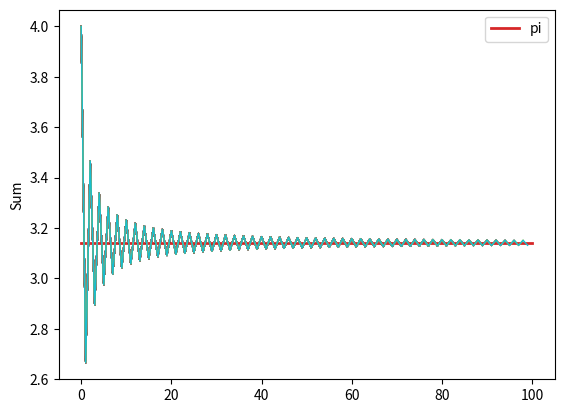

This chart was generated by the following Python code:
# -*- coding: utf-8 -*-
"""
Created on Mon May  3 23:18:35 2021

[redacted]
"""

import matplotlib.pyplot as plt
import numpy as np

def almost_pi(N):
    p = 0
    arr = []
    for k in range(0, N):
        num = (-1)**k
        denom = 2*k + 1
        p += num/denom
        arr.append(4*p)
        plt.plot(arr, linewidth=1)
        
        
    return 4*p

n = 100
x = np.linspace(0, n, n)
y = [np.pi]*n

plt.ylabel('Sum')
plt.plot(x, y, label='pi', linewidth=2, color='tab:red')
plt.legend()
print(almost_pi(n))
plt.show()